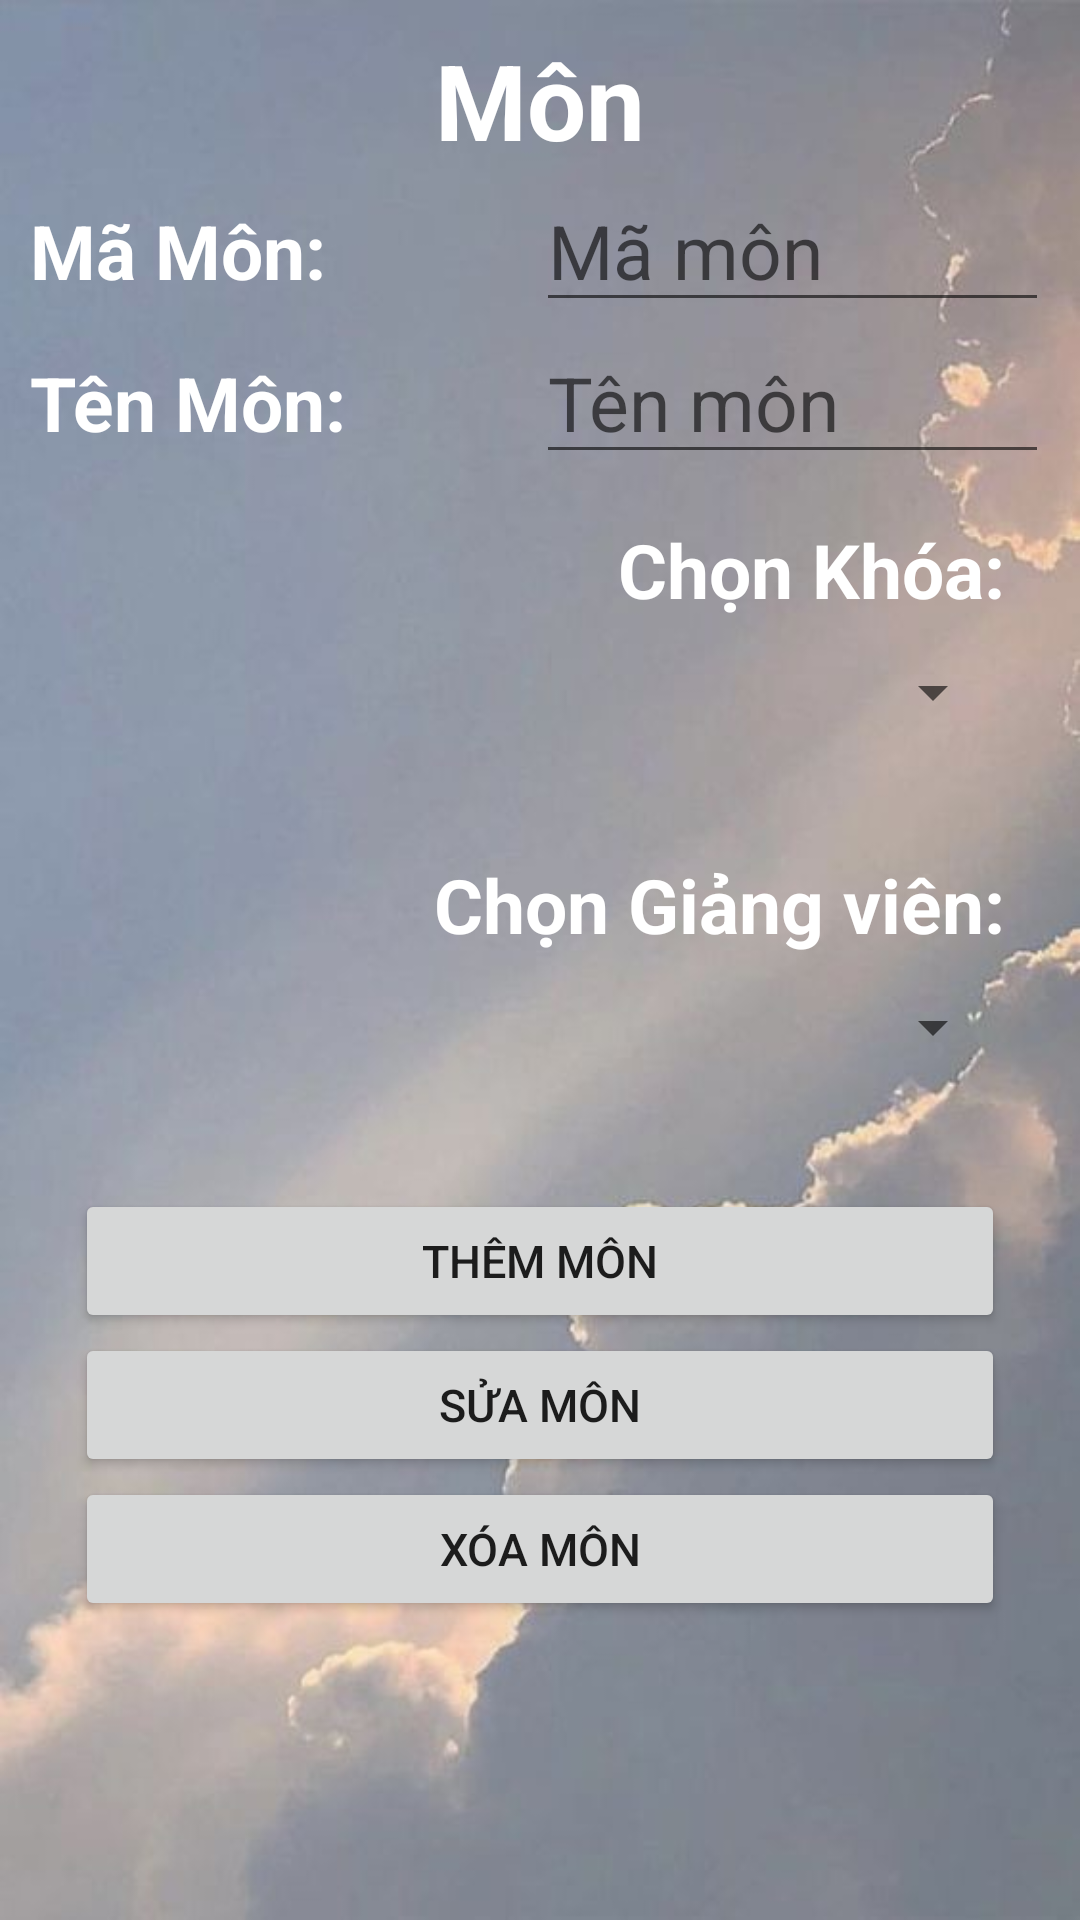

Layout XML and referenced resources for this Android screen:
<!-- AndroidManifest.xml: application theme Theme.AppBTlon -->
<!-- res/layout/activity_mainmon.xml -->
<?xml version="1.0" encoding="utf-8"?>
<TableLayout xmlns:android="http://schemas.android.com/apk/res/android"
    xmlns:app="http://schemas.android.com/apk/res-auto"
    xmlns:tools="http://schemas.android.com/tools"
    android:layout_width="match_parent"
    android:layout_height="match_parent"
    android:stretchColumns="*"
    android:background="@drawable/bg3"
    android:padding="10dp"
    tools:context=".Mainmon">

    <TextView
        android:gravity="center"
        android:textSize="35sp"
        android:text="Môn"
        android:textStyle="bold|normal"
        android:textColor="@color/white"
        />
    <TableRow>
        <TextView
            android:textStyle="bold|normal"
            android:textColor="@color/white"
            android:textSize="25sp"
            android:text="Mã Môn: "/>
        <EditText

            android:id="@+id/edtMamon"
            android:layout_span="3"
            android:textSize="25sp"
            android:hint="Mã môn"/>
    </TableRow>
    <TableRow>
        <TextView
            android:textStyle="bold|normal"
            android:textColor="@color/white"
            android:textSize="25sp"
            android:text="Tên Môn: "/>
        <EditText
            android:id="@+id/edtTenMon"
            android:layout_span="3"
            android:textSize="25sp"
            android:hint="Tên môn"/>
    </TableRow>

    <LinearLayout
        android:padding="15dp"
        android:orientation="vertical"
        android:layout_width="match_parent"
        android:layout_height="wrap_content">
        <TextView
            android:textStyle="bold|normal"
            android:textColor="@color/white"
            android:gravity="right"
            android:textSize="25sp"
            android:layout_width="match_parent"
            android:layout_height="wrap_content"
            android:text="Chọn Khóa:"
            />

        <Spinner
            android:layout_span="3"
            android:textSize="25sp"
            android:id="@+id/spnerMaKhoa"
            android:layout_width="match_parent"
            android:layout_height="wrap_content"
            android:contentDescription="Null"
            android:minHeight="48dp" />
    </LinearLayout>
    <LinearLayout
        android:padding="15dp"
        android:orientation="vertical"
        android:layout_width="match_parent"
        android:layout_height="wrap_content">
        <TextView
            android:textStyle="bold|normal"
            android:textColor="@color/white"
            android:gravity="right"
            android:textSize="25sp"
            android:layout_width="match_parent"
            android:layout_height="wrap_content"
            android:text="Chọn Giảng viên:"
            />

        <Spinner
            android:layout_span="3"
            android:textSize="25sp"
            android:id="@+id/spnMaGV"
            android:layout_width="match_parent"
            android:layout_height="wrap_content"
            android:contentDescription="Null"
            android:minHeight="48dp" />
    </LinearLayout>
    <LinearLayout
        android:padding="15dp"
        android:orientation="vertical"
        android:layout_width="match_parent"
        android:layout_height="wrap_content">

        <Button
            android:id="@+id/btnthemMon"
            android:layout_width="match_parent"
            android:layout_height="wrap_content"
            android:text="Thêm Môn"
            android:textSize="15sp" />
        <Button
            android:id="@+id/btnsuaMon"
            android:layout_width="match_parent"
            android:layout_height="wrap_content"
            android:text="Sửa Môn"
            android:textSize="15sp" />
        <Button
            android:id="@+id/btnXoaMon"
            android:layout_width="match_parent"
            android:layout_height="wrap_content"
            android:text="Xóa Môn"
            android:textSize="15sp" />

        <ListView
            android:layout_width="match_parent"
            android:layout_height="match_parent"
            android:id="@+id/lvMon"/>
    </LinearLayout>

</TableLayout>
<!-- resources referenced by this layout -->
<resources>
  <!-- drawable bg3: jpg bitmap (drawable, 25220 bytes) -->
  <style name="Theme.AppBTlon" parent="Theme.MaterialComponents.DayNight.DarkActionBar">
          
          <item name="colorPrimary">@color/purple_500</item>
          <item name="colorPrimaryVariant">@color/purple_700</item>
          <item name="colorOnPrimary">@color/white</item>
          
          <item name="colorSecondary">@color/teal_200</item>
          <item name="colorSecondaryVariant">@color/teal_700</item>
          <item name="colorOnSecondary">@color/black</item>
          
          <item name="android:statusBarColor">?attr/colorPrimaryVariant</item>
          
      </style>
  <!-- not gathered from this repository: default colours our renderer supplied (Android Studio template values) -->
  <color name="purple_500">#FF6200EE</color>
  <color name="purple_700">#FF3700B3</color>
  <color name="teal_200">#FF03DAC5</color>
  <color name="teal_700">#FF018786</color>
  <color name="black">#FF000000</color>
  <color name="white">#FFFFFFFF</color>
</resources>
